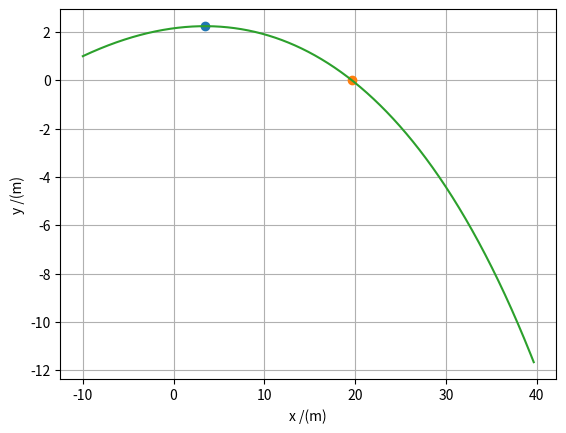

The script that saved this image:
import matplotlib.pyplot as plt
import numpy as np

# c) bola de ténis com rotação 𝜔 = (0, 0, +100) rad/s  com resitência de ar

v0 = 130/3.6
m = 0.057
teta = 10 #  0.1745 Radianos
omega = -100
diambola = 67*(10**(-3))
r = diambola/2
vt = 100/3.6
dt = 0.001
t0 = 0
tf = 2
n = int((tf-t0)/dt)
g = 9.8
D = g/(vt**2)
den = 1.225
area = np.pi*r**2
mag = 0.5*den*area*r/m

t = np.linspace(t0, tf, n)
vx = np.zeros(n) #or np.empty(n)
vy = np.zeros(n)
vz = np.zeros(n)
ax = np.zeros(n)
ay = np.zeros(n)
az = np.zeros(n)
x = np.zeros(n)
y = np.zeros(n)
z = np.zeros(n)
v = np.zeros(n)

vx[0] = v0 * np.cos(np.radians(teta))
vy[0] = v0 * np.sin(np.radians(teta))
vz[0] = 0
x[0] = -10
y[0] = 1
z[0] = 0

for i in range(n-1):
    v[i] = np.sqrt(vx[i]**2 + vy[i]**2)
    Fmx = -mag*omega*vy[i] #fazer cálculos analicamente
    Fmy = mag*omega*vx[i]
    ax[i] = - D*vx[i]*v[i] +Fmx #aqui a variável da aceleração coincide com a variável da força de Magnus
    ay[i] = -g - D*vy[i]*v[i] + Fmy
    az[i] = 0 
    vx[i+1] = vx[i] + ax[i]*dt
    vy[i+1] = vy[i] + ay[i]*dt
    vz[i+1] = vz[i] + az[i]*dt
    x[i+1] = x[i] + vx[i]*dt
    y[i+1] = y[i] + vy[i]*dt
    z[i+1] = z[i] + vz[i]*dt
    
for i in range(n-1):
    if (y[i+1]<y[i]):
        print("A altura max é {:0.2f} m".format(y[i+1]))
        plt.plot(x[i+1],y[i+1], "o", label="Altura máxima")
        break
    
for i in range(n-1):
    if (y[i+1]*y[i]<0):
        print("Alcance {:0.2f} m".format(x[i+1]))
        plt.plot(x[i+1],y[i+1], "o", label="Alcance")
        break
    
plt.plot(x, y)
plt.xlabel("x /(m)")
plt.ylabel("y /(m)")
plt.grid()